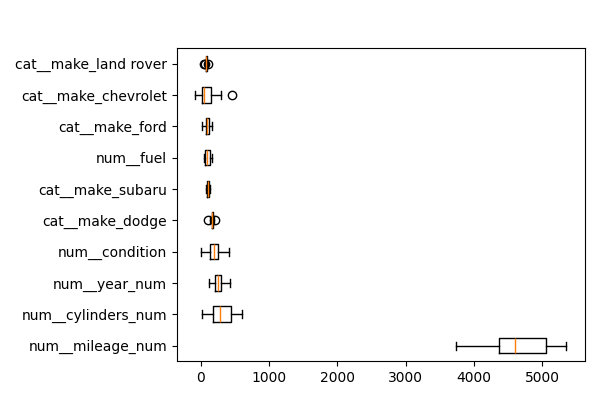

The file beside this chart, header and first rows:
feature, importances_mean
num__mileage_num, 4618
num__cylinders_num, 295.9
num__year_num, 259.7
num__condition, 191.6
cat__make_dodge, 163.2
cat__make_subaru, 102.8
num__fuel, 102.5
cat__make_ford, 100.5
cat__make_chevrolet, 84.82
cat__make_land rover, 78.17
num__transmission, 32.06
cat__make_bmw, 23.03
cat__make_nissan, 20.45
cat__make_hyundai, 20.26
cat__make_chrysler, 12.91
cat__make_mercedes-benz, 5.767
cat__make_tesla, 2.183
cat__make_gmc, 0.1693
cat__make_buick, 0.06938
cat__make_volkswagen, 0.04533
cat__make_chevy, 0.0
cat__make_hummer, 0.0
cat__make_freightliner, 0.0
cat__make_acura, 0.0
cat__make_amc, 0.0
cat__make_suzuki, 0.0
cat__make_saturn, 0.0
cat__make_honda, 0.0
cat__make_hyandia, 0.0
cat__make_fiat, 0.0
cat__make_cadillac, 0.0
cat__make_international, 0.0
cat__make_hyundia, 0.0
cat__make_mercedes, 0.0
cat__make_mercedes benz, 0.0
cat__make_mercedez-benz, 0.0
cat__make_maserati, 0.0
cat__make_kia, 0.0
cat__make_mazda, 0.0
cat__make_lincoln, 0.0
cat__make_infiniti, 0.0
cat__make_volvo, 0.0
cat__make_toyota, 0.0
cat__make_saab, 0.0
cat__make_mercury, 0.0
cat__make_porsche, 0.0
cat__make_mini, 0.0
cat__make_mitsubishi, 0.0
cat__make_pontiac, 0.0
cat__make_vw, 0.0
cat__make_scion, 0.0
cat__make_audi, -1.216
cat__make_ram, -1.848
num__title_status, -2.045
cat__make_lexus, -8.731
cat__make_jeep, -25.35
cat__make_jaguar, -113.4
